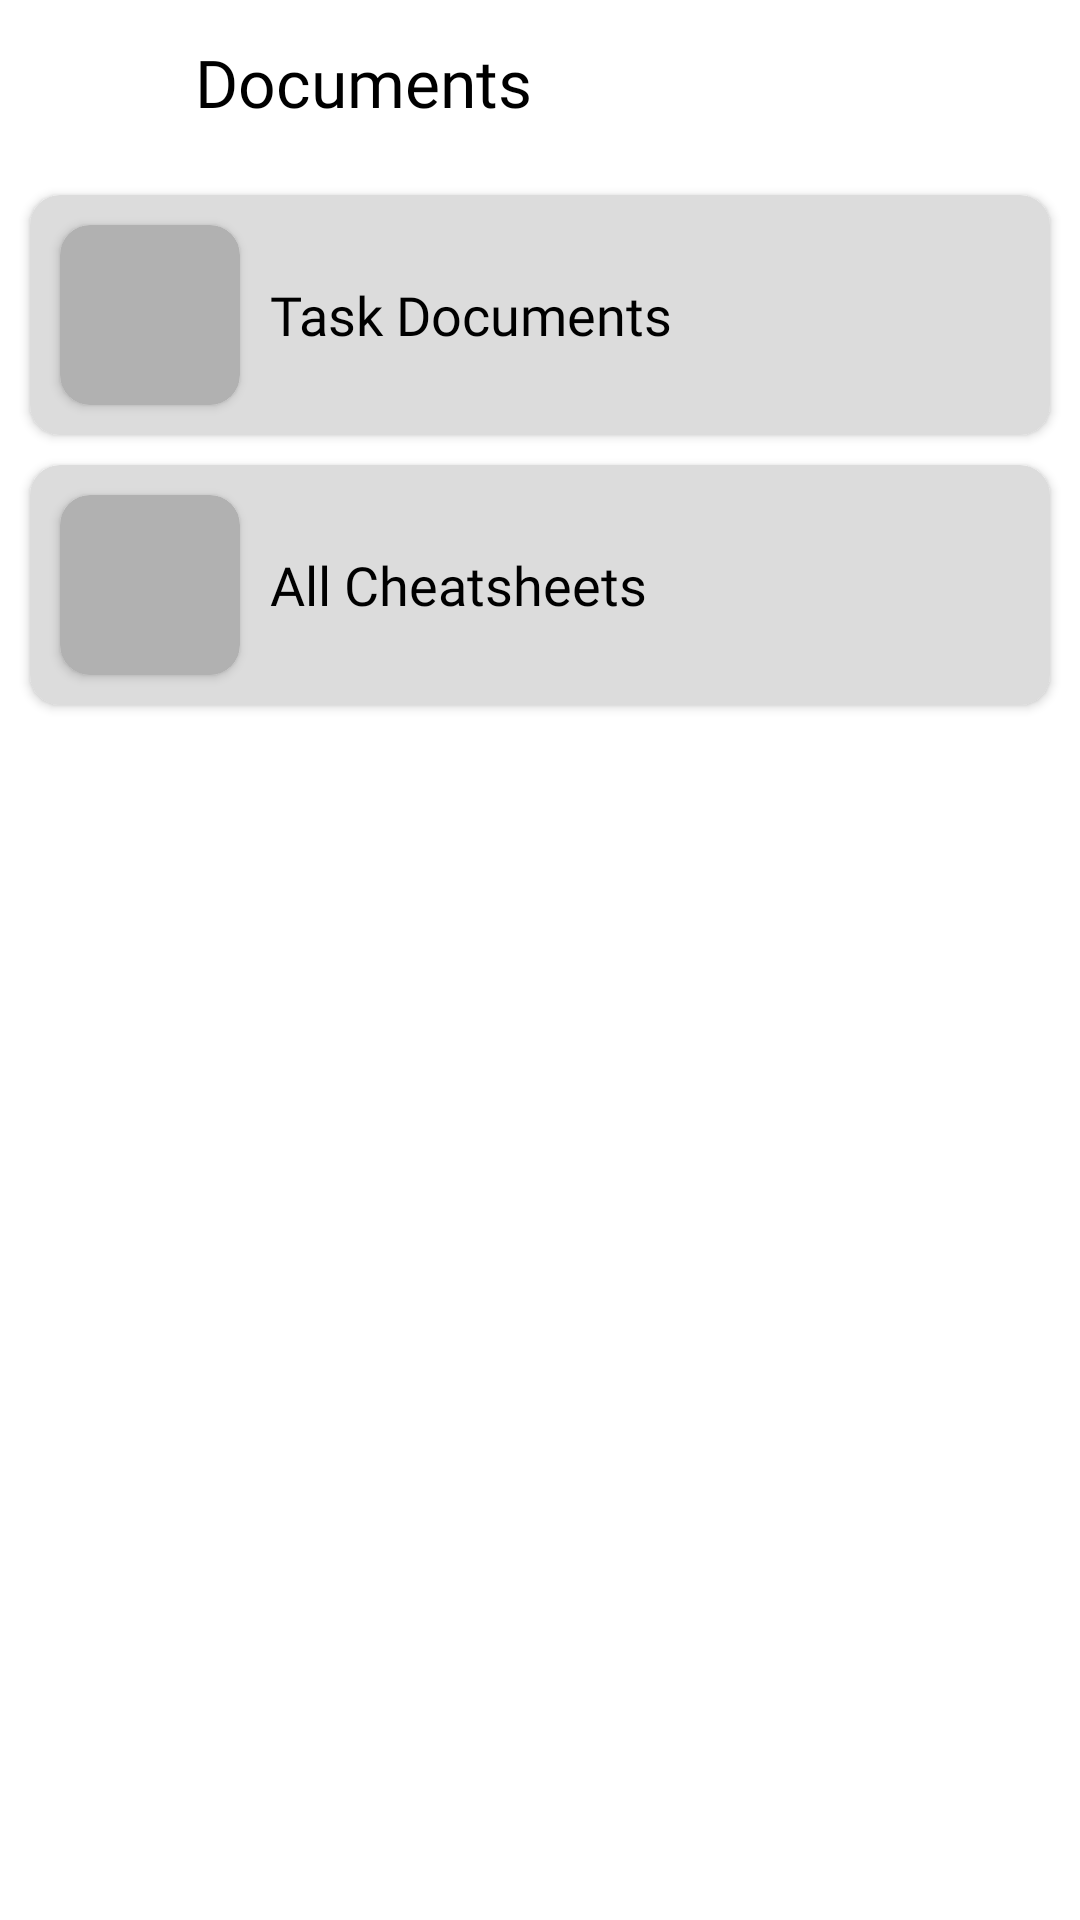

Write the Android layout XML for this screen, with the resource values it uses.
<!-- AndroidManifest.xml: application theme Theme.SourceCatalyst -->
<!-- res/layout/activity_all_docs.xml -->
<?xml version="1.0" encoding="utf-8"?>
<LinearLayout xmlns:android="http://schemas.android.com/apk/res/android"
    xmlns:app="http://schemas.android.com/apk/res-auto"
    xmlns:tools="http://schemas.android.com/tools"
    android:layout_width="match_parent"
    android:layout_height="match_parent"
    android:background="@color/white"
    android:orientation="vertical"
    tools:context=".AllDocsActivity">
    <LinearLayout
        android:layout_width="match_parent"
        android:orientation="horizontal"
        android:layout_marginTop="10dp"
        android:layout_height="wrap_content">
        <ImageView
            android:layout_gravity="center"
            android:id="@+id/iv_back_all_docs"
            android:layout_width="35dp"
            android:layout_height="35dp"
            android:layout_marginStart="20dp"
            android:src="@drawable/ic_back"
            app:tint="@color/black" />
        <TextView
            android:layout_width="wrap_content"
            android:textSize="22sp"
            android:layout_gravity="center"
            android:text="Documents"
            android:layout_weight="1"
            android:textColor="@color/black"
            android:fontFamily="@font/main"
            android:layout_marginStart="10dp"
            android:layout_height="wrap_content"/>
    </LinearLayout>
    <androidx.cardview.widget.CardView
        android:id="@+id/cv_task_docs"
        android:layout_marginStart="10dp"
        android:layout_marginEnd="10dp"
        android:layout_marginTop="20dp"
        android:layout_width="match_parent"
        app:cardCornerRadius="10dp"
        app:cardBackgroundColor="#DCDCDC"
        android:layout_height="wrap_content">
    <LinearLayout
        android:orientation="horizontal"
        android:layout_width="match_parent"
        android:layout_height="wrap_content">
        <androidx.cardview.widget.CardView
            android:layout_width="60sp"
            app:cardBackgroundColor="#B1B1B1"
            android:layout_height="60sp"
            android:layout_margin="10sp"
            app:cardCornerRadius="10dp">
            <ImageView
                android:src="@drawable/ic_folder"
                android:layout_gravity="center"
                android:layout_width="80sp"
                android:layout_height="40sp"/>
        </androidx.cardview.widget.CardView>
            <TextView
                android:layout_gravity="center"
                android:layout_width="wrap_content"
                android:layout_height="wrap_content"
                android:text="Task Documents"
                android:textSize="18sp"
                android:textColor="@color/black"
                android:fontFamily="@font/main"/>
        </LinearLayout>
    </androidx.cardview.widget.CardView>
    <androidx.cardview.widget.CardView
        android:id="@+id/cv_cheatsheets"
        android:layout_marginStart="10dp"
        android:layout_marginEnd="10dp"
        android:layout_marginTop="10dp"
        android:layout_width="match_parent"
        app:cardCornerRadius="10dp"
        app:cardBackgroundColor="#DCDCDC"
        android:layout_height="wrap_content">
        <LinearLayout
            android:orientation="horizontal"
            android:layout_width="match_parent"
            android:layout_height="wrap_content">
            <androidx.cardview.widget.CardView
                android:layout_width="60sp"
                app:cardBackgroundColor="#B1B1B1"
                android:layout_height="60sp"
                android:layout_margin="10sp"
                app:cardCornerRadius="10dp">
                <ImageView
                    android:src="@drawable/ic_folder"
                    android:layout_gravity="center"
                    android:layout_width="80sp"
                    android:layout_height="40sp"/>
            </androidx.cardview.widget.CardView>
            <TextView
                android:layout_gravity="center"
                android:layout_width="wrap_content"
                android:layout_height="wrap_content"
                android:text="All Cheatsheets"
                android:textSize="18sp"
                android:textColor="@color/black"
                android:fontFamily="@font/main"/>
        </LinearLayout>
    </androidx.cardview.widget.CardView>
</LinearLayout>
<!-- resources referenced by this layout -->
<resources>
  <color name="black">#FF000000</color>
  <color name="white">#FFFFFFFF</color>
  <style name="Theme.SourceCatalyst" parent="Theme.MaterialComponents.DayNight.NoActionBar">
          
          <item name="colorPrimary">@color/purple_500</item>
          <item name="colorPrimaryVariant">@color/purple_700</item>
          <item name="colorOnPrimary">@color/white</item>
          
          <item name="colorSecondary">@color/teal_200</item>
          <item name="colorSecondaryVariant">@color/teal_700</item>
          <item name="colorOnSecondary">@color/black</item>
          
          <item name="android:statusBarColor" tools:targetApi="l">@color/black</item>
          
          <item name="android:windowActivityTransitions">true</item>
      </style>
  <color name="purple_500">#FF6200EE</color>
  <color name="purple_700">#FF3700B3</color>
  <color name="teal_200">#FF03DAC5</color>
  <color name="teal_700">#FF018786</color>
</resources>
